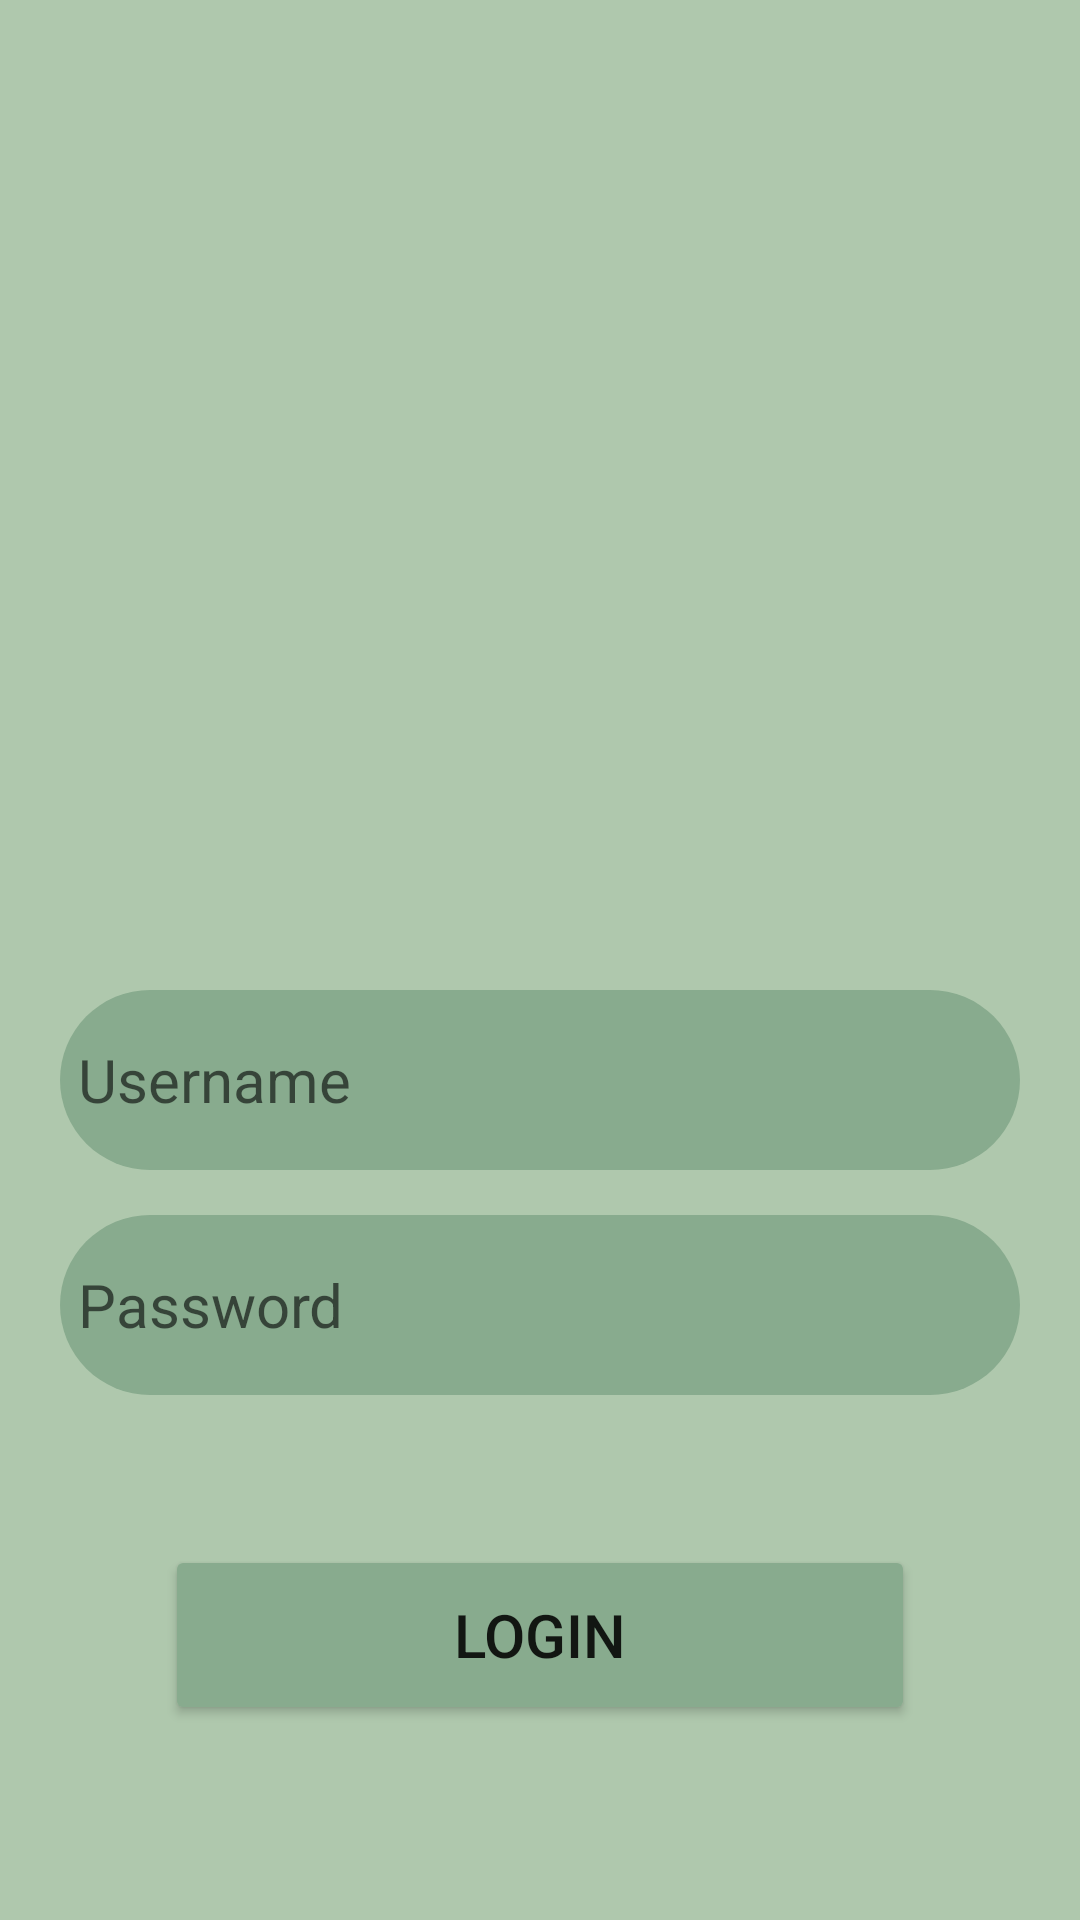

Produce the Android XML layout that renders to this screen, including the resource entries it uses.
<!-- AndroidManifest.xml: application theme SplashScreenTheme -->
<!-- res/layout/activity_login.xml -->
<?xml version="1.0" encoding="utf-8"?>
<RelativeLayout
    xmlns:android="http://schemas.android.com/apk/res/android"
    xmlns:app="http://schemas.android.com/apk/res-auto"
    xmlns:tools="http://schemas.android.com/tools"
    android:layout_width="match_parent"
    android:layout_height="match_parent"
    tools:context=".activity.LoginActivity"
    android:background="@color/hijaumuda">

    <ImageView
        android:id="@id/book_icon"
        android:layout_width="150dp"
        android:layout_height="150dp"
        android:layout_centerHorizontal="true"
        android:layout_marginTop="100dp"
        android:src="@drawable/book_icon" />

    <EditText
        android:id="@+id/username_input"
        android:layout_width="350dp"
        android:layout_height="60dp"
        android:layout_below="@id/book_icon"
        android:layout_marginTop="80dp"
        android:layout_marginLeft="20dp"
        android:layout_marginRight="20dp"
        android:hint="Username"
        android:textSize="20dp"
        android:inputType="textEmailAddress"
        android:background="@drawable/rounded_corners"
        android:paddingLeft="15dp"
        android:padding="6dp"
        android:layout_centerHorizontal="true"/>

    <EditText
        android:id="@+id/password_input"
        android:layout_width="350dp"
        android:layout_height="60dp"
        android:layout_below="@id/username_input"
        android:layout_marginTop="15dp"
        android:layout_marginLeft="20dp"
        android:layout_marginRight="20dp"
        android:hint="Password"
        android:textSize="20dp"
        android:inputType="textPassword"
        android:background="@drawable/rounded_corners"
        android:paddingLeft="15dp"
        android:padding="6dp"
        android:layout_centerHorizontal="true"/>

    <Button
        android:id="@+id/login_button"
        android:layout_width="250dp"
        android:layout_height="60dp"
        android:layout_below="@id/password_input"
        android:layout_marginTop="50dp"
        android:layout_marginLeft="20dp"
        android:layout_marginRight="20dp"
        android:text="Login"
        android:textSize="20dp"
        android:backgroundTint="#88AB8E"
        android:layout_centerHorizontal="true"/>

</RelativeLayout>
<!-- resources referenced by this layout -->
<resources>
  <color name="hijaumuda">#AFC8AD</color>
  <!-- drawable rounded_corners (drawable) -->
  <?xml version="1.0" encoding="utf-8"?>
  <shape xmlns:android="http://schemas.android.com/apk/res/android">
      <solid android:color="@color/hijau" />
      <corners android:radius="30dp" />
  
  </shape>
  <style name="SplashScreenTheme" parent="Theme.AppCompat.Light.NoActionBar">
          <item name="colorPrimary">@color/white</item>
          <item name="colorPrimaryDark">@color/black</item>
          <item name="android:windowIsTranslucent">true</item>
  
      </style>
  <color name="hijau">#88AB8E</color>
  <color name="white">#FFFFFFFF</color>
  <color name="black">#FF000000</color>
</resources>
